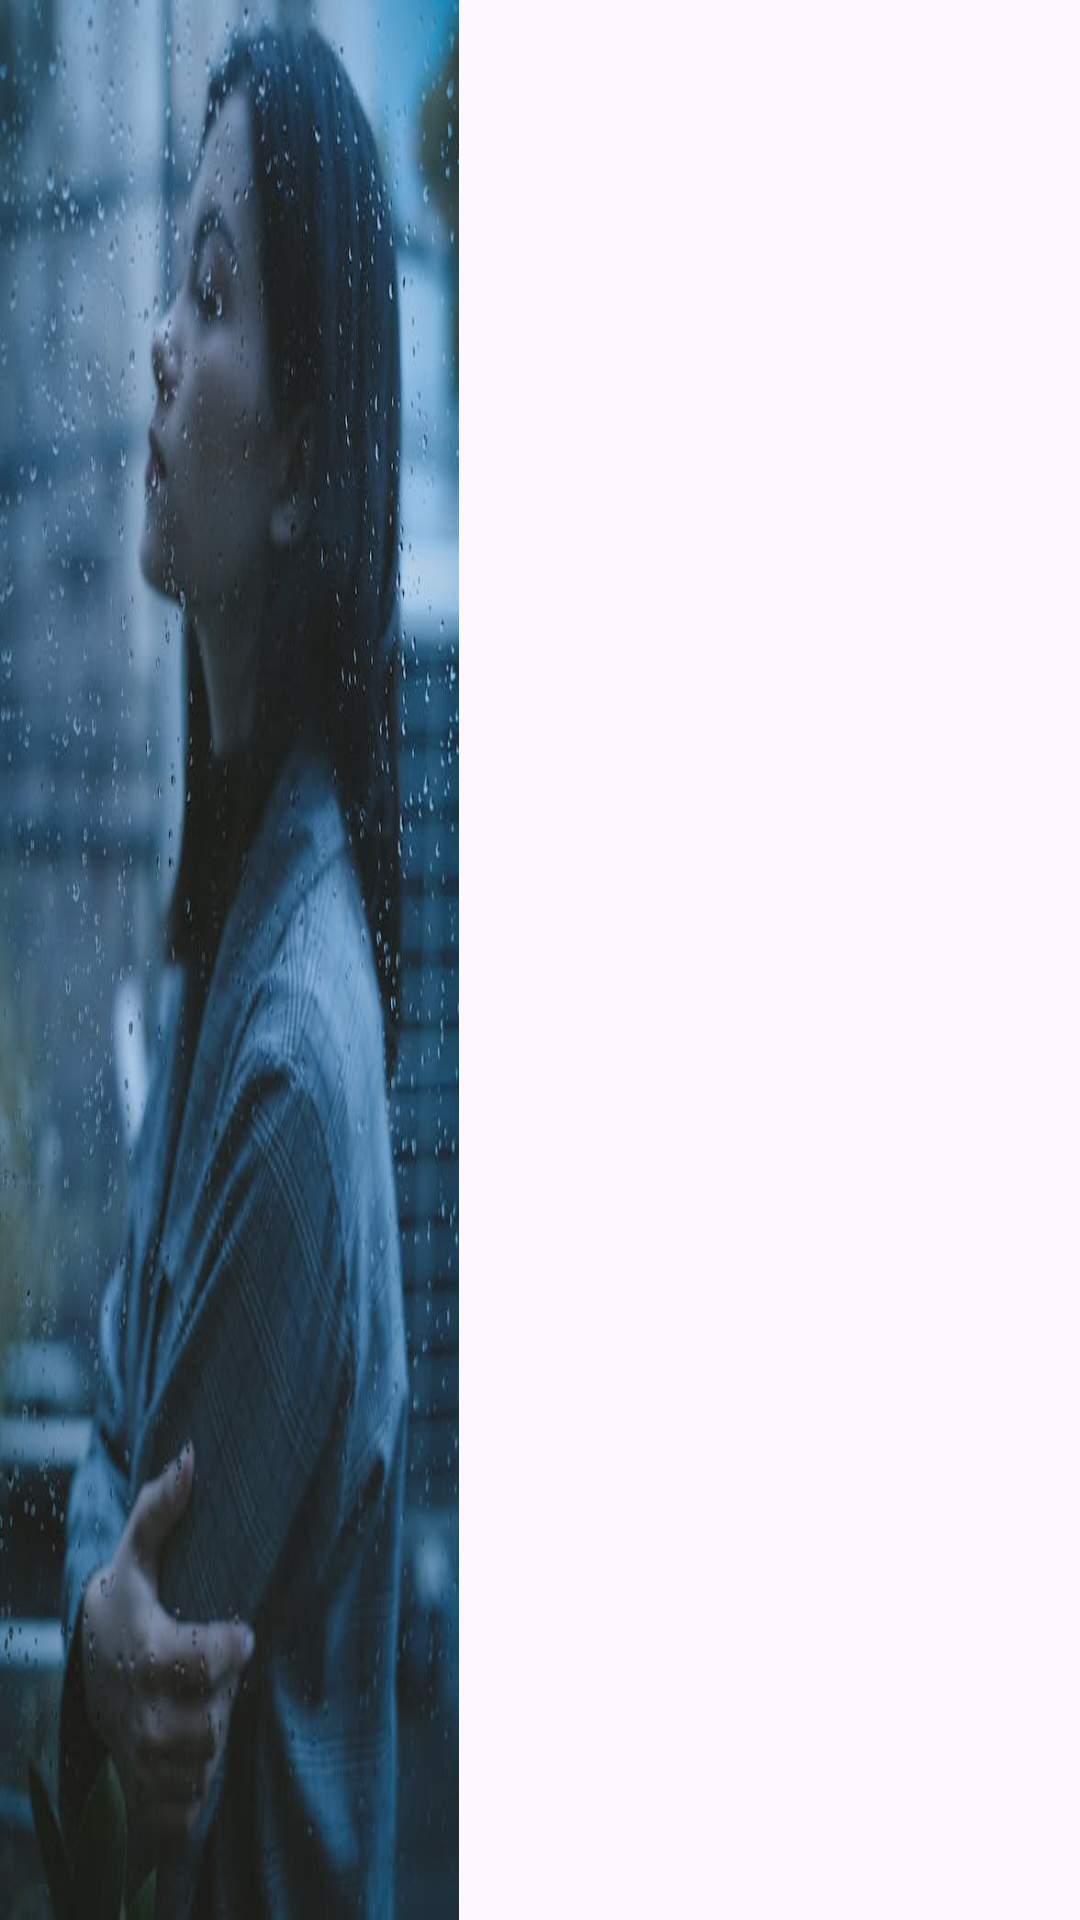

This screen was rendered from an Android layout file. Write that file and the resources it references.
<!-- AndroidManifest.xml: application theme Theme.JU_CSE_SHORT_CIRCUIT -->
<!-- res/layout/activity_teacherprofile.xml -->
<?xml version="1.0" encoding="utf-8"?>
<LinearLayout xmlns:android="http://schemas.android.com/apk/res/android"
    xmlns:app="http://schemas.android.com/apk/res-auto"
    xmlns:tools="http://schemas.android.com/tools"
    android:layout_width="match_parent"
    android:layout_height="match_parent"
    android:layout_gravity="center"
    tools:context=".teacherprofile"
    android:weightSum="4"
    android:orientation="horizontal">
    <LinearLayout
        android:layout_width="0dp"
        android:layout_height="match_parent"
        android:layout_weight="1.7">
        <ListView
            android:layout_width="match_parent"
            android:layout_height="match_parent"
            android:listSelector="#ff22"
            android:id="@+id/lv1"
            android:background="@drawable/p8"
            >

        </ListView>

    </LinearLayout>

    <LinearLayout
        android:layout_width="0dp"
        android:layout_height="match_parent"
        android:layout_weight="2.3">

        <FrameLayout
            android:id="@+id/fid1"
            android:layout_width="match_parent"
            android:layout_height="match_parent"
            />



    </LinearLayout>


</LinearLayout>
<!-- resources referenced by this layout -->
<resources>
  <!-- drawable p8: jpeg bitmap (drawable, 40542 bytes) -->
  <style name="Theme.JU_CSE_SHORT_CIRCUIT" parent="Base.Theme.JU_CSE_SHORT_CIRCUIT" />
  <style name="Base.Theme.JU_CSE_SHORT_CIRCUIT" parent="Theme.Material3.DayNight.NoActionBar">
          
          
      </style>
</resources>
